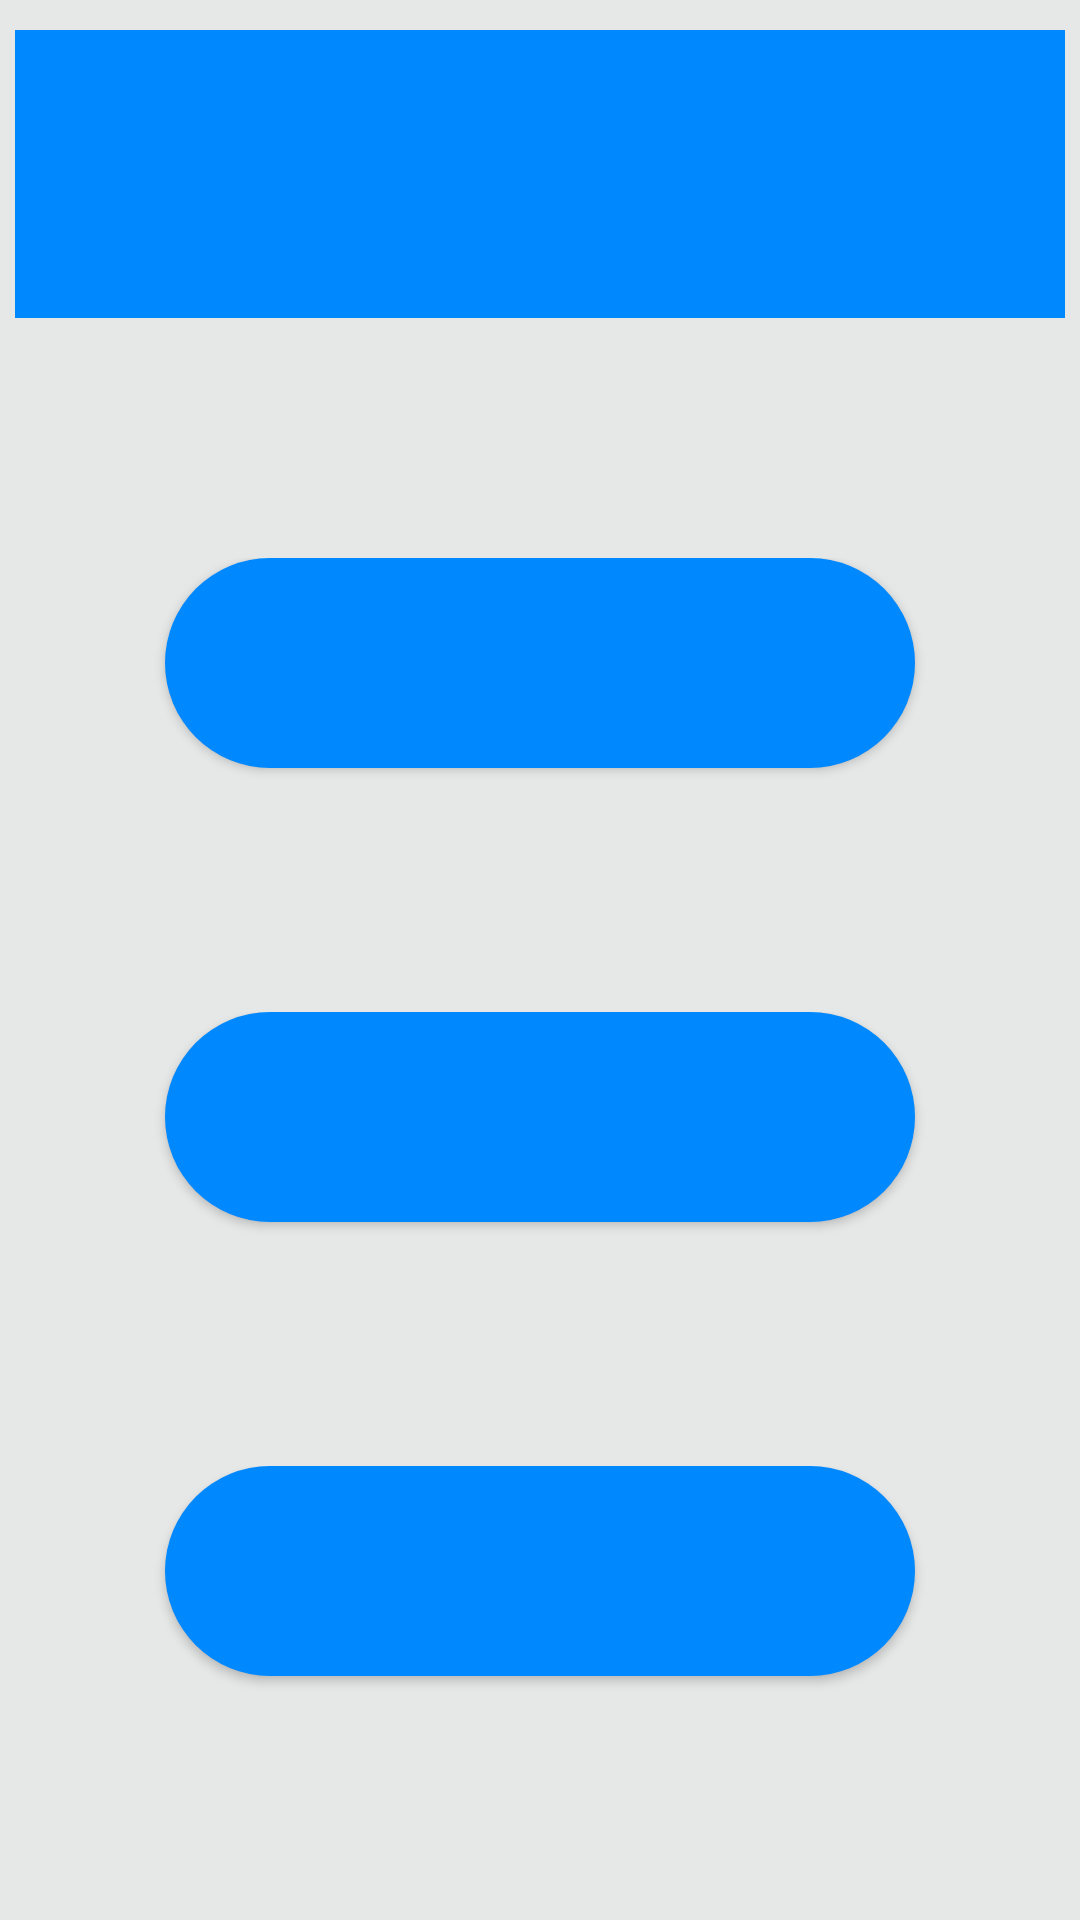

Layout XML and referenced resources for this Android screen:
<!-- AndroidManifest.xml: application theme AppTheme -->
<!-- res/layout/settings.xml -->
<?xml version="1.0" encoding="utf-8"?>
<LinearLayout xmlns:tools="http://schemas.android.com/tools"
    android:layout_gravity="center_horizontal"
    android:gravity="center"
    android:layout_marginTop="0dp"
    android:layout_width="match_parent"
    android:layout_height="match_parent"
    android:orientation="vertical"
    android:background="@color/colorGray"
    xmlns:android="http://schemas.android.com/apk/res/android"
    >
    <LinearLayout
        android:layout_gravity="center_horizontal"
        style="@style/lvlbutton"
        android:gravity="center"
        android:layout_weight="1"
        android:layout_marginTop="10dp"
        android:layout_marginEnd="5dp"
        android:layout_marginStart="5dp"
        android:layout_width="match_parent"
        android:layout_height="95dp"
        android:orientation="horizontal"
        android:background="@color/colorBlue1"

        >
        <TextView
            android:id="@+id/settingtitle"
            android:gravity="bottom"
            android:layout_width="wrap_content"
            android:layout_height="wrap_content"
            android:layout_marginEnd="20dp"
            android:layout_marginStart="20dp"
            android:layout_marginBottom="7dp"
            android:text="@string/settingtitle"
            android:textColor="@color/colorWhite"
            android:textStyle="normal"
            android:textSize="30sp" />
    </LinearLayout>

    <LinearLayout
        android:layout_gravity="center_horizontal"
        android:layout_weight="1"
        android:gravity="top"
        android:layout_marginTop="80dp"
        android:layout_width="wrap_content"
        android:layout_height="100dp"
        android:orientation="horizontal"
        tools:ignore="ExtraText">
        <Button
            android:id="@+id/lvl1"
            style="@style/lvlbutton"
            android:layout_height="70dp"
            android:width="250dp"
            android:layout_marginStart="30dp"
            android:layout_marginEnd="30dp"
            android:layout_marginBottom="5dp"
            android:layout_weight="1"
            android:onClick="lvl1"
            android:text="@string/lvl1"
            android:textColor="@color/colorWhite"
            android:textSize="25sp"
            android:layout_width="0dp"


            />
        
    </LinearLayout>

    <LinearLayout
        android:layout_gravity="center_horizontal"
        android:gravity="top"
        android:layout_weight="1"
        android:layout_marginTop="50dp"
        android:layout_width="wrap_content"
        android:layout_height="100dp"
        android:orientation="horizontal"
        >
        <Button
            android:id="@+id/lvl2"
            style="@style/lvlbutton"
            android:layout_width="250dp"
            android:layout_height="70dp"
            android:layout_marginStart="30dp"
            android:layout_marginEnd="30dp"
            android:layout_weight="1"
            android:onClick="lvl2"
            android:text="@string/lvl2"
            android:textColor="@color/colorWhite"
            android:textSize="25sp"

        />
    </LinearLayout>

    <LinearLayout
        android:layout_gravity="center_horizontal"
        android:gravity="top"
        android:layout_weight="1"
        android:layout_marginTop="50dp"
        android:layout_marginBottom="50dp"
        android:layout_width="wrap_content"
        android:layout_height="100dp"
        android:orientation="horizontal"
        >
        <Button
            android:id="@+id/lvl3"
            style="@style/lvlbutton"
            android:layout_width="250dp"
            android:layout_height="70dp"
            android:layout_marginStart="30dp"
            android:layout_marginEnd="30dp"
            android:layout_weight="1"
            android:onClick="lvl3"
            android:text="@string/lvl3"
            android:textColor="@color/colorWhite"
            android:textSize="25sp"
            />
    </LinearLayout>

</LinearLayout>
<!-- resources referenced by this layout -->
<resources>
  <color name="colorBlue1">#0088FF</color>
  <color name="colorGray">#1E525659</color>
  <color name="colorWhite">#FFFFFF</color>
  <string name="lvl1" />
  <string name="lvl2" />
  <string name="lvl3" />
  <string name="settingtitle" />
  <style name="lvlbutton">
          <item name="android:background">@drawable/buttonlvl</item>
      </style>
  <style name="AppTheme" parent="Theme.AppCompat.Light.DarkActionBar">
          
          <item name="colorPrimary">@color/colorPrimary</item>
          <item name="colorPrimaryDark">@color/colorPrimaryDark</item>
          <item name="colorAccent">@color/colorAccent</item>
      </style>
  <!-- drawable buttonlvl (drawable) -->
  <?xml version="1.0" encoding="utf-8"?>
  <shape xmlns:android="http://schemas.android.com/apk/res/android" android:shape="rectangle">
      <corners
          android:topLeftRadius="71dp"
          android:topRightRadius="71dp"
          android:bottomRightRadius="71dp"
          android:bottomLeftRadius="71dp">
      </corners>
      <stroke
          android:width="0dp"
          android:color="#ffffff">
      </stroke>
      <solid
          android:color="@color/colorBlue1">
      </solid>
  </shape>
  <color name="colorPrimary">#6200EE</color>
  <color name="colorPrimaryDark">#3700B3</color>
  <color name="colorAccent">#03DAC5</color>
</resources>
